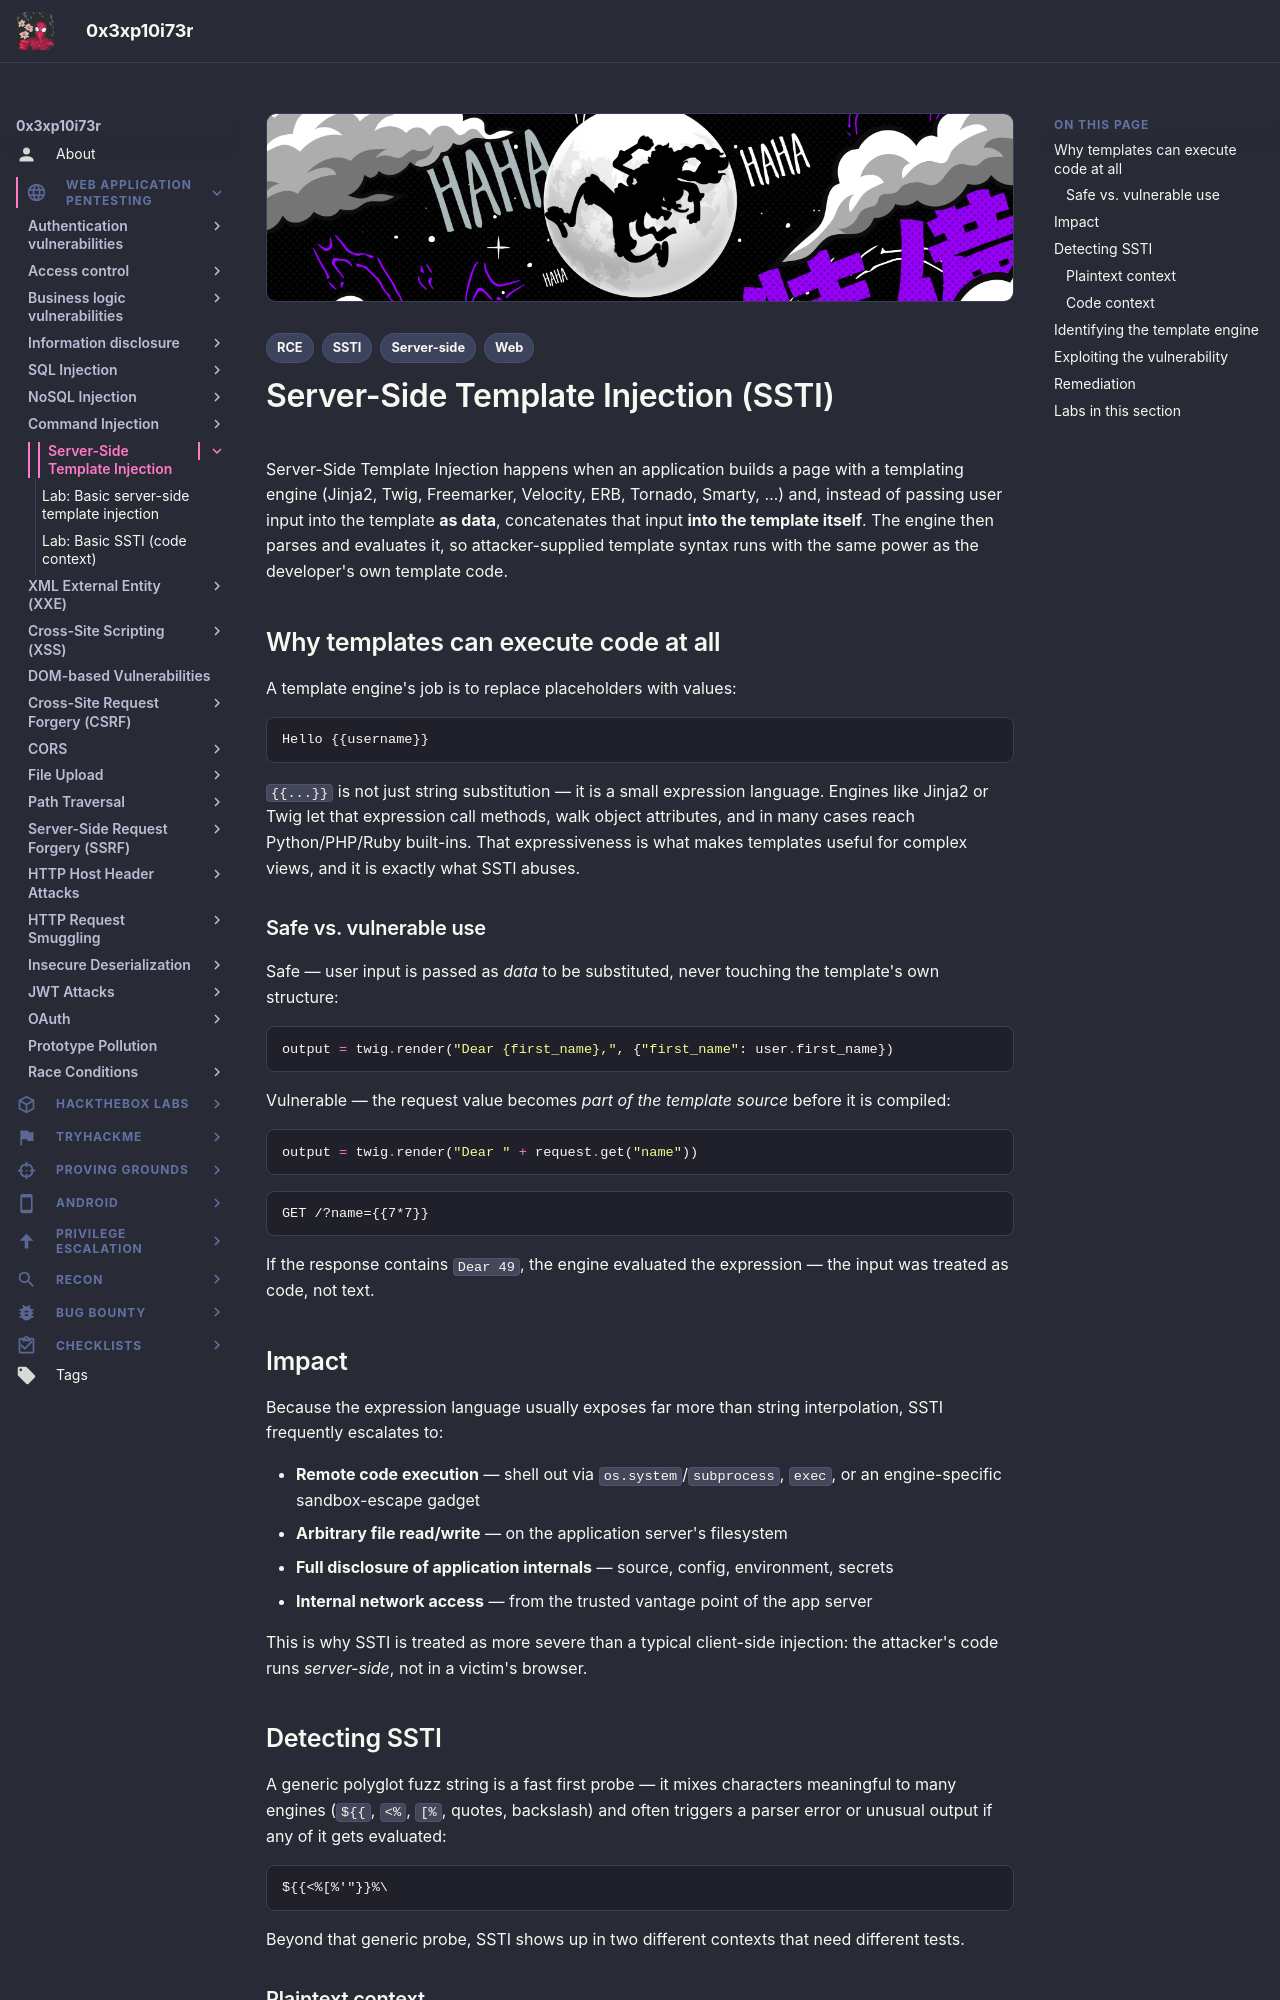

repository: 0x3xp10i73r/offsec-vault · page: web-application-pentesting/server-side-template-injection/index.html · generator: mkdocs

---
title: "Server-Side Template Injection (SSTI)"
description: "What SSTI is, how template engines turn into code execution, detection in plaintext and code contexts, engine fingerprinting, and prevention — with lab walkthroughs."
tags:
  - Web
  - SSTI
  - Server-side
  - RCE
---

# Server-Side Template Injection (SSTI)

Server-Side Template Injection happens when an application builds a page with a templating engine (Jinja2, Twig, Freemarker, Velocity, ERB, Tornado, Smarty, …) and, instead of passing user input into the template **as data**, concatenates that input **into the template itself**. The engine then parses and evaluates it, so attacker-supplied template syntax runs with the same power as the developer's own template code.

## Why templates can execute code at all

A template engine's job is to replace placeholders with values:

```text
Hello {{username}}
```

`{{...}}` is not just string substitution — it is a small expression language. Engines like Jinja2 or Twig let that expression call methods, walk object attributes, and in many cases reach Python/PHP/Ruby built-ins. That expressiveness is what makes templates useful for complex views, and it is exactly what SSTI abuses.

### Safe vs. vulnerable use

Safe — user input is passed as *data* to be substituted, never touching the template's own structure:

```python
output = twig.render("Dear {first_name},", {"first_name": user.first_name})
```

Vulnerable — the request value becomes *part of the template source* before it is compiled:

```python
output = twig.render("Dear " + request.get("name"))
```

```text
GET /?name={{7*7}}
```

If the response contains `Dear 49`, the engine evaluated the expression — the input was treated as code, not text.

## Impact

Because the expression language usually exposes far more than string interpolation, SSTI frequently escalates to:

- **Remote code execution** — shell out via `os.system`/`subprocess`, `exec`, or an engine-specific sandbox-escape gadget
- **Arbitrary file read/write** — on the application server's filesystem
- **Full disclosure of application internals** — source, config, environment, secrets
- **Internal network access** — from the trusted vantage point of the app server

This is why SSTI is treated as more severe than a typical client-side injection: the attacker's code runs *server-side*, not in a victim's browser.

## Detecting SSTI

A generic polyglot fuzz string is a fast first probe — it mixes characters meaningful to many engines (`${{`, `<%`, `[%`, quotes, backslash) and often triggers a parser error or unusual output if any of it gets evaluated:

```text
${{<%[%'"}}%\
```

Beyond that generic probe, SSTI shows up in two different contexts that need different tests.
